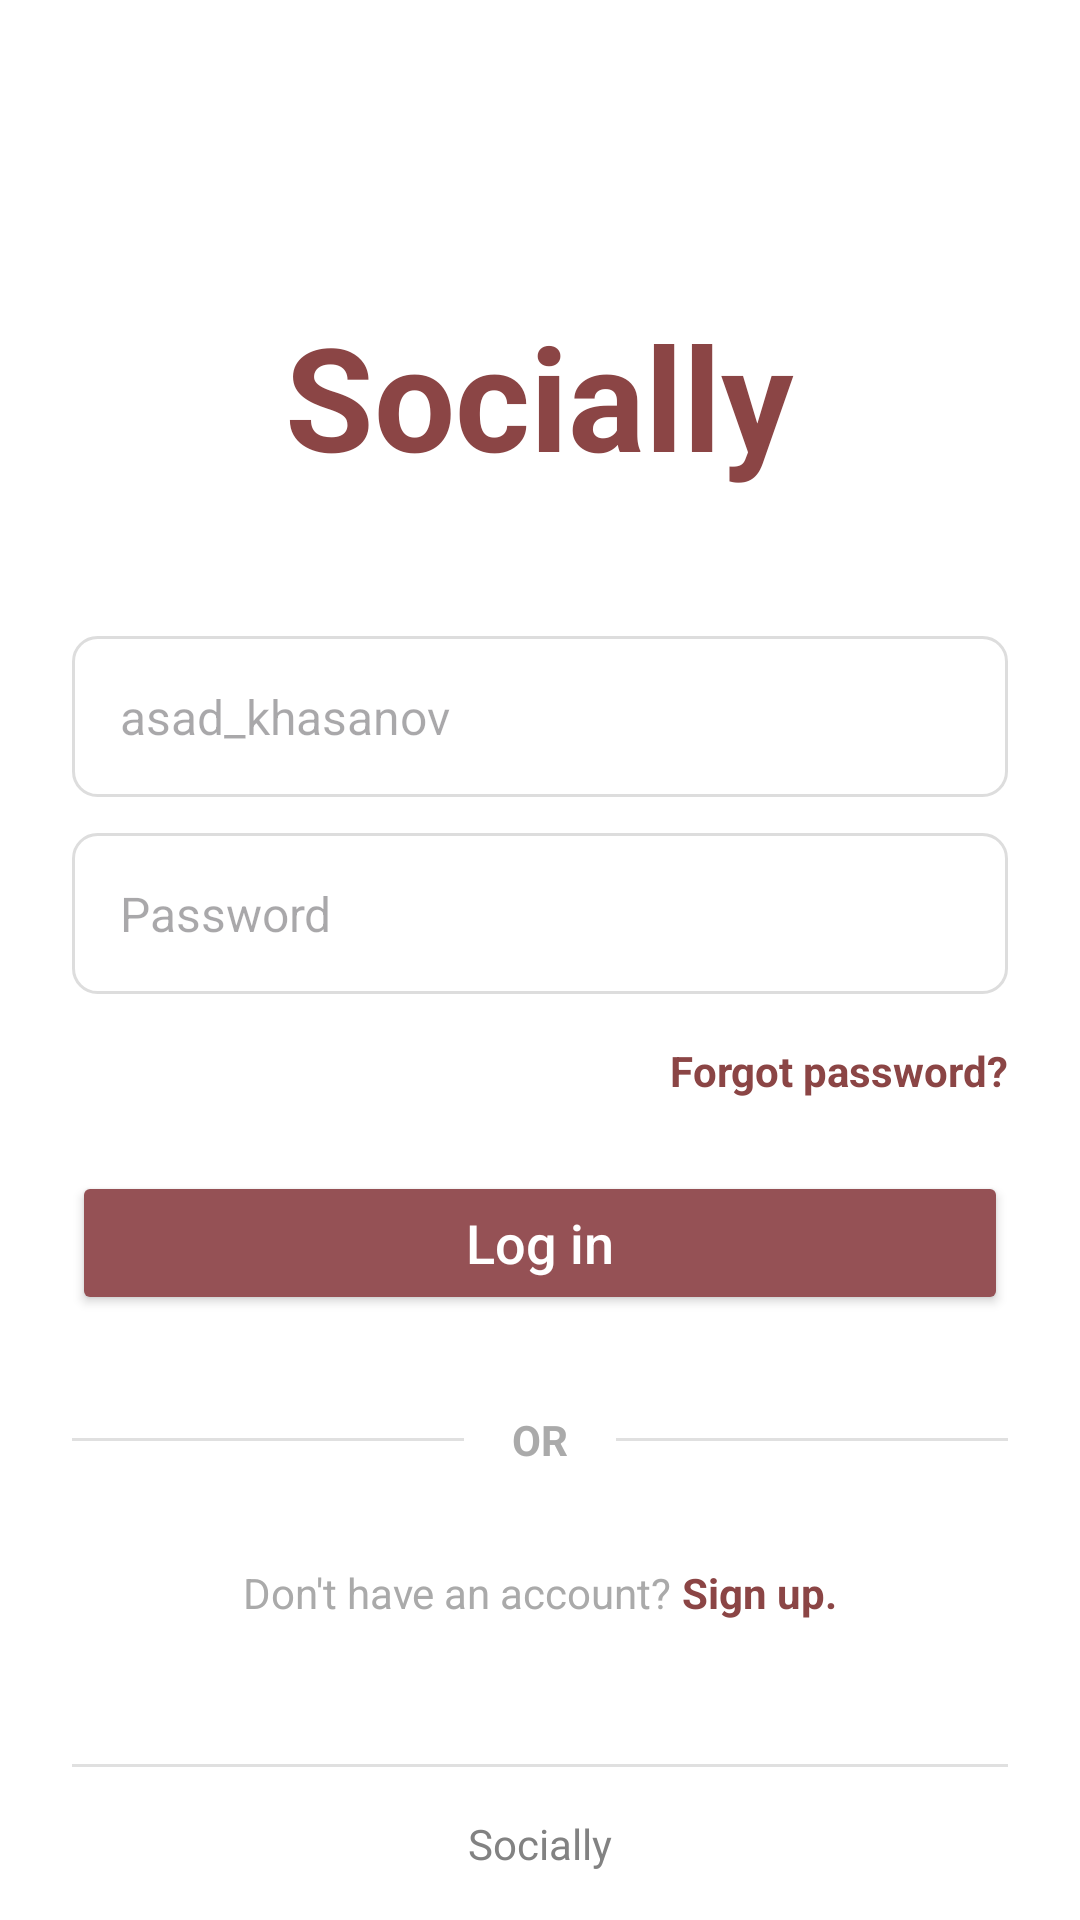

The Android layout XML behind this screen, and the referenced resources:
<!-- AndroidManifest.xml: application theme Theme.SOCIALLY -->
<!-- res/layout/activity_new_login.xml -->
<?xml version="1.0" encoding="utf-8"?>
<RelativeLayout xmlns:android="http://schemas.android.com/apk/res/android"
    xmlns:tools="http://schemas.android.com/tools"
    android:id="@+id/main"
    android:layout_width="match_parent"
    android:layout_height="match_parent"
    android:background="@android:color/white"
    android:paddingStart="24dp"
    android:paddingEnd="24dp"
    tools:context=".new_login">

    
    <ImageView
        android:id="@+id/ivBack"
        android:layout_width="wrap_content"
        android:layout_height="wrap_content"
        android:layout_alignParentStart="true"
        android:layout_alignParentTop="true"
        android:layout_marginTop="16dp"
        android:padding="8dp"
        android:src="@drawable/back"

        android:contentDescription="Back"/>

    
    <LinearLayout
        android:layout_width="match_parent"
        android:layout_height="wrap_content"
        android:layout_centerInParent="true"
        android:gravity="center_horizontal"
        android:orientation="vertical">

        <TextView
            android:layout_width="wrap_content"
            android:layout_height="wrap_content"
            android:layout_marginBottom="48dp"
            android:text="Socially"
            android:textColor="#8B4545"
            android:textSize="48sp"
            android:textStyle="bold" />

        <EditText
            android:id="@+id/etUsername"
            android:layout_width="match_parent"
            android:layout_height="wrap_content"
            android:background="@drawable/edit_text_background"
            android:hint="asad_khasanov"
            android:inputType="text"
            android:padding="16dp"
            android:textSize="16sp" />

        <EditText
            android:id="@+id/etPassword"
            android:layout_width="match_parent"
            android:layout_height="wrap_content"
            android:layout_marginTop="12dp"
            android:background="@drawable/edit_text_background"
            android:hint="Password"
            android:inputType="textPassword"
            android:padding="16dp"
            android:textSize="16sp" />

        <TextView
            android:id="@+id/tvForgotPassword"
            android:layout_width="wrap_content"
            android:layout_height="wrap_content"
            android:layout_gravity="end"
            android:layout_marginTop="16dp"
            android:text="Forgot password?"
            android:textColor="#8B4545"
            android:textStyle="bold" />

        <Button
            android:id="@+id/btnLogin"
            android:layout_width="match_parent"
            android:layout_height="wrap_content"
            android:layout_marginTop="24dp"
            android:backgroundTint="@color/kinda_red"
            android:text="Log in"
            android:textAllCaps="false"
            android:textColor="@color/white"
            android:textSize="18dp" />

        <LinearLayout
            android:layout_width="match_parent"
            android:layout_height="wrap_content"
            android:layout_marginTop="32dp"
            android:gravity="center_vertical"
            android:orientation="horizontal">

            <View
                android:layout_width="0dp"
                android:layout_height="1dp"
                android:layout_weight="1"
                android:background="#E0E0E0" />

            <TextView
                android:layout_width="wrap_content"
                android:layout_height="wrap_content"
                android:layout_marginStart="16dp"
                android:layout_marginEnd="16dp"
                android:text="OR"
                android:textColor="@android:color/darker_gray"
                android:textStyle="bold" />

            <View
                android:layout_width="0dp"
                android:layout_height="1dp"
                android:layout_weight="1"
                android:background="#E0E0E0" />
        </LinearLayout>

        <LinearLayout
            android:layout_width="wrap_content"
            android:layout_height="wrap_content"
            android:layout_marginTop="32dp"
            android:orientation="horizontal">

            <TextView
                android:layout_width="wrap_content"
                android:layout_height="wrap_content"
                android:text="Don't have an account? "
                android:textColor="@android:color/darker_gray" />

            <TextView
                android:id="@+id/SignUp"
                android:layout_width="wrap_content"
                android:layout_height="wrap_content"
                android:text="Sign up."
                android:textColor="#8B4545"
                android:textStyle="bold" />
        </LinearLayout>

    </LinearLayout>

    <LinearLayout
        android:layout_width="match_parent"
        android:layout_height="wrap_content"
        android:layout_alignParentBottom="true"
        android:gravity="center"
        android:orientation="vertical"
        android:paddingBottom="16dp">

        <View
            android:layout_width="match_parent"
            android:layout_height="1dp"
            android:background="#E0E0E0" />

        <TextView
            android:layout_width="wrap_content"
            android:layout_height="wrap_content"
            android:paddingTop="16dp"
            android:text="Socially"
            android:textColor="@color/grey" />
    </LinearLayout>

</RelativeLayout>
<!-- resources referenced by this layout -->
<resources>
  <color name="grey">#828282</color>
  <color name="kinda_red">#955155</color>
  <color name="white">#FFFFFFFF</color>
  <!-- drawable edit_text_background (drawable) -->
  <?xml version="1.0" encoding="utf-8"?>
  <shape xmlns:android="http://schemas.android.com/apk/res/android"
      android:shape="rectangle">
  
      
      <solid android:color="@android:color/transparent"/>
  
      
      <stroke
          android:width="1dp"
          android:color="#DDDDDD" />
  
      
      <corners android:radius="8dp" />
  
      
      <padding
          android:left="12dp"
          android:top="10dp"
          android:right="12dp"
          android:bottom="10dp" />
  </shape>
  <style name="Theme.SOCIALLY" parent="Base.Theme.SOCIALLY" />
  <style name="Base.Theme.SOCIALLY" parent="Theme.Material3.DayNight.NoActionBar">
          
          
      </style>
</resources>
